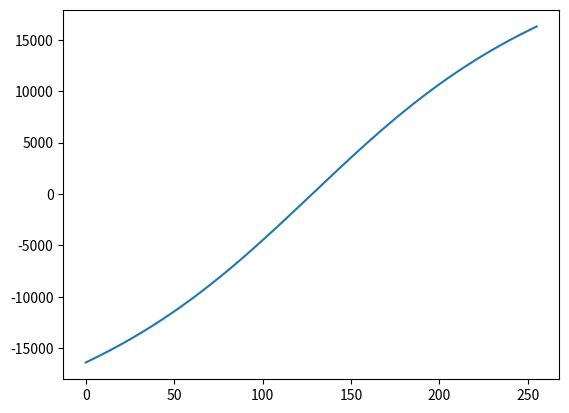

Python code for this plot:
# COE overdrive LUT generator
#
# I2S Format :
# MSB first
# 16 or 24 bits (for now 16)
# two's complements
# 
# Adress 0x0000 => sample 0x0000, 0x0001 => 0x0001 ...
import numpy as np
from math import pi
import matplotlib.pyplot as plt

def int_to_complement2(value, nb_bits):
    # Calculer la plage valide

    value = int(value)
    
    max_pos = (1 << (nb_bits - 1)) - 1      # 2^(n-1) - 1
    max_neg = -(1 << (nb_bits - 1))         # -2^(n-1)
    
    # Vérifier les limites
    if value > max_pos or value < max_neg:
        raise ValueError(f"Valeur {value} hors limites [{max_neg}, {max_pos}] pour {nb_bits} bits")
    
    # Si positif ou zéro, retourner directement
    if value >= 0:
        return value
    
    # Si négatif, calculer le complément à 2
    return (1 << nb_bits) + value


def write_coe_file(data, filename, width=16):
    """
    Écrit un fichier COE pour BRAM Xilinx
    
    Args:
        data: Liste de valeurs entières
        filename: Nom du fichier .coe
        radix: Base (2, 8, 10, 16)
        width: Largeur en bits pour le formatage
    """
    with open(filename, 'w') as f:
        f.write(f"memory_initialization_radix=16;\n")
        f.write("memory_initialization_vector=\n")
        
        for i, value in enumerate(data):
            value = int_to_complement2(value, width)
            hex_digits = (width + 3) // 4  # Nombre de digits hexa nécessaires
            line = f"{value:0{hex_digits}X}"
            
            # Dernière ligne sans virgule, autres avec virgule
            if i == len(data) - 1:
                f.write(line + ";")
            else:
                f.write(line + ",\n")

def write_register(data, filename, width=16):
    with open(filename, 'w') as f:
        for i, value in enumerate(data):
            value = int_to_complement2(value, width)
            hex_digits = (width + 3) // 4  # Nombre de digits hexa nécessaires
            line = f"{i} => x\"{value:0{hex_digits}X}\""
            
            # Dernière ligne sans virgule, autres avec virgule
            if i != len(data) - 1:
                line += ","

            f.write(line + "\n")

def calc_over_drive(nb_bits, gain):
    # Generate input values
    bits_tab = np.arange(-2**(nb_bits-1), 2**(nb_bits-1), 256)
    print(bits_tab)
    # Normalize to [-1, 1]
    data_norm = np.float32(bits_tab) / 2**(nb_bits-1)

    # Apply arctan waveshaper
    data_out = (2/pi) * np.arctan(gain * data_norm)

    # Scale to 16-bit PCM range
    data_out = np.int16(data_out * 2**(nb_bits-1))
    
    return data_out


data = calc_over_drive(16, 1)
fig, ax = plt.subplots()
ax.plot(data)
plt.savefig("plot.png", dpi=300)   # tu peux mettre .png, .jpg, .pdf...
plt.close(fig)            # libérer la mémoire



write_coe_file(data, 'overdrive.coe', width=16)
write_register(data, 'overdrive.txt')
